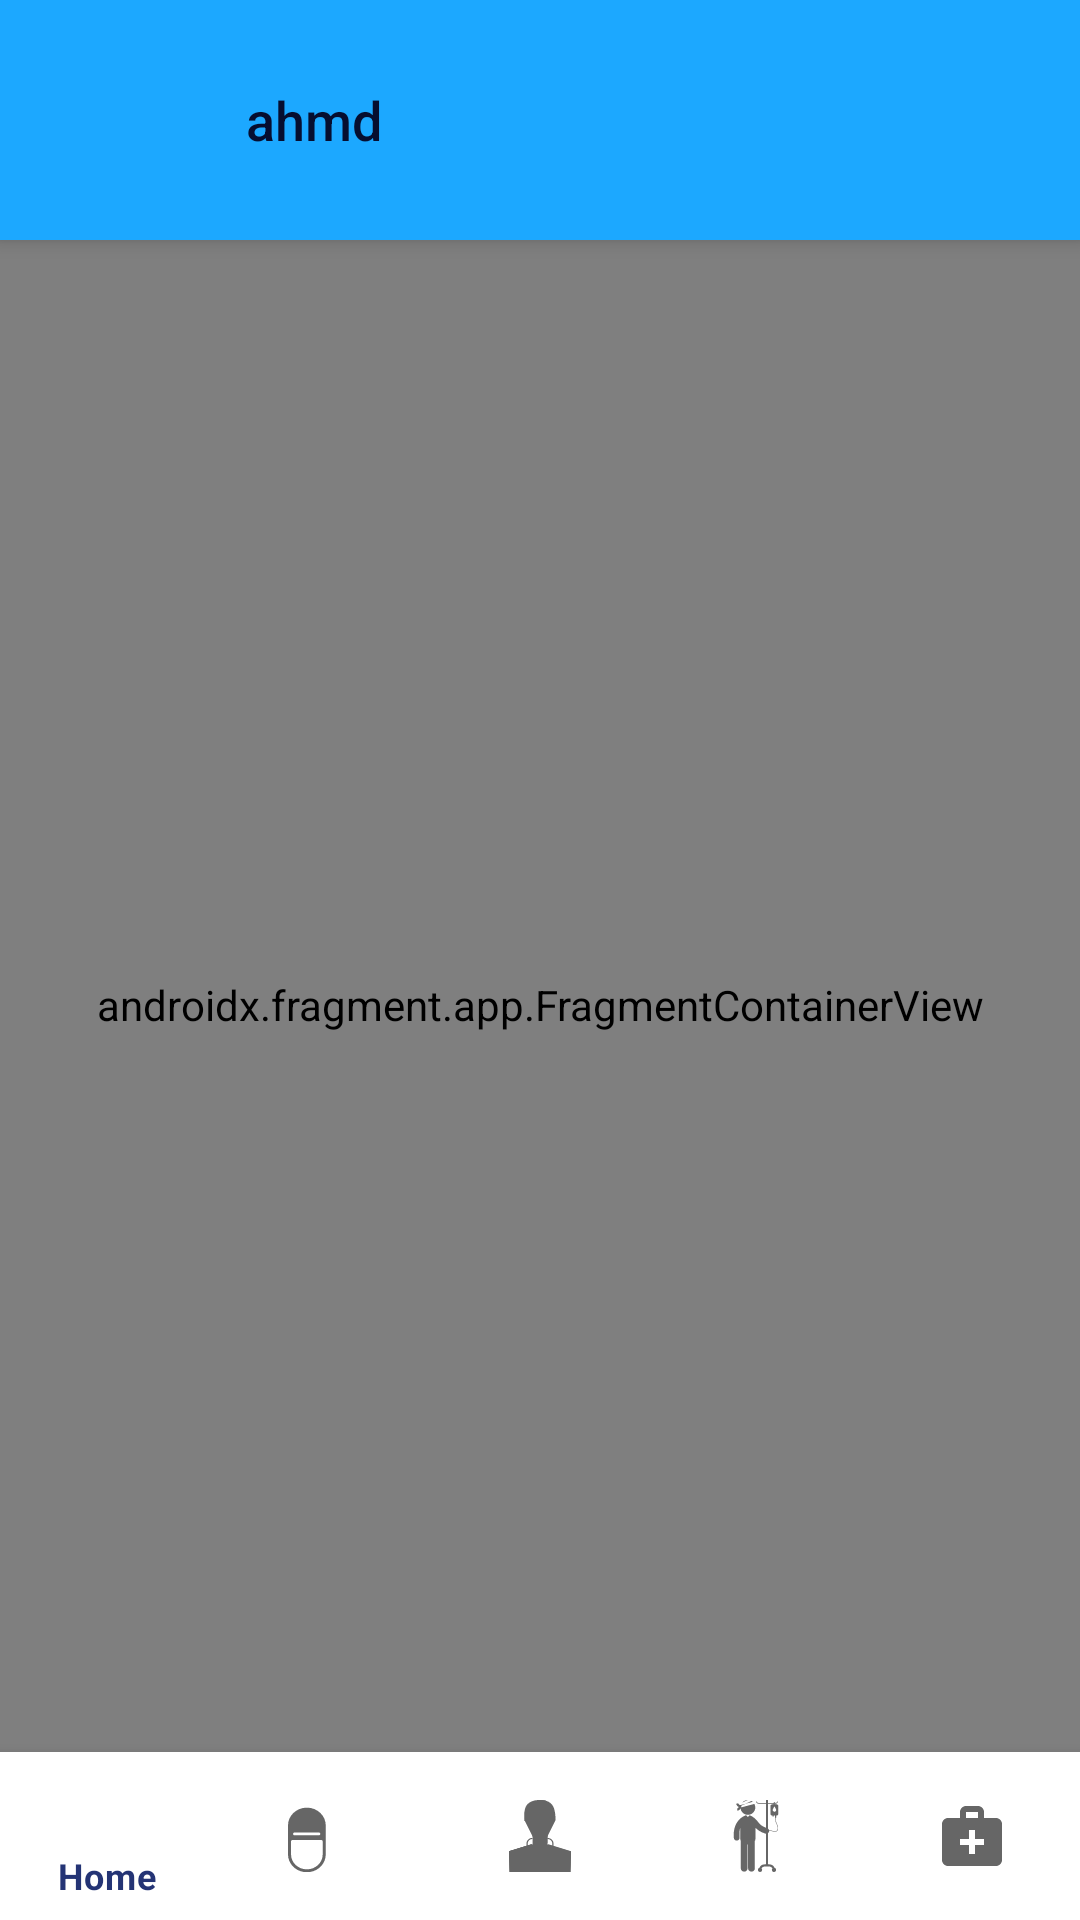

Produce the Android XML layout that renders to this screen, including the resource entries it uses.
<!-- AndroidManifest.xml: application theme Theme.MedicalReminder -->
<!-- res/layout/activity_home.xml -->
<?xml version="1.0" encoding="utf-8"?>
<androidx.drawerlayout.widget.DrawerLayout xmlns:android="http://schemas.android.com/apk/res/android"
    xmlns:app="http://schemas.android.com/apk/res-auto"
    xmlns:tools="http://schemas.android.com/tools"
    android:layout_width="match_parent"
    android:layout_height="match_parent"
    android:id="@+id/home_activity_drawer"
    android:fitsSystemWindows="true">
<androidx.constraintlayout.widget.ConstraintLayout
    android:layout_width="match_parent"
    android:layout_height="match_parent"
    android:layout_centerVertical="true"
    android:textAlignment="textEnd"
    tools:context=".homeScreen.view.HomeActivity">

    <androidx.appcompat.widget.Toolbar
        android:id="@+id/toolbar"
        android:layout_width="match_parent"
        android:layout_height="80dp"
        android:background="@color/primaryColor"
        android:elevation="4dp"
        android:minHeight="?attr/actionBarSize"
        android:theme="?attr/actionBarTheme"
        app:layout_constraintEnd_toEndOf="parent"
        app:layout_constraintHorizontal_bias="0.0"
        app:layout_constraintStart_toStartOf="parent"
        app:layout_constraintTop_toTopOf="parent"
        app:title="">

        <androidx.constraintlayout.widget.ConstraintLayout
            android:layout_width="wrap_content"
            android:layout_height="wrap_content">
            
            


            <ImageView
                android:id="@+id/icon_avatar"
                android:layout_width="24dp"
                android:layout_height="24dp"
                android:src="@drawable/ic_doctor_male"
                app:circularflow_radiusInDP="24dp"
                app:layout_constraintBottom_toBottomOf="parent"
                app:layout_constraintStart_toStartOf="parent"
                app:layout_constraintTop_toTopOf="parent" />

            <TextView
                android:id="@+id/userNameToolBar"
                android:layout_width="wrap_content"
                android:layout_height="wrap_content"
                android:layout_marginStart="42dp"
                android:fontFamily="sans-serif-medium"
                android:textColor="@color/primaryText"
                android:text="@string/tool_bar_name"
                android:textAlignment="textStart"
                android:textSize="18sp"
                app:layout_constraintStart_toEndOf="@+id/icon_avatar"
                app:layout_constraintTop_toTopOf="parent" />

        </androidx.constraintlayout.widget.ConstraintLayout>

    </androidx.appcompat.widget.Toolbar>
    <androidx.fragment.app.FragmentContainerView
        android:id="@+id/fragmentContainerView"
        android:name="androidx.navigation.fragment.NavHostFragment"
        android:layout_width="match_parent"
            android:layout_height="0dp"

            android:layout_marginBottom="50dp"
            app:layout_constraintBottom_toBottomOf="@id/navigator_View_Home"
            app:layout_constraintEnd_toEndOf="parent"
            app:layout_constraintStart_toStartOf="parent"
            app:layout_constraintTop_toBottomOf="@+id/toolbar"
            app:defaultNavHost="true"
            app:navGraph="@navigation/bottom_navigation"
            tools:layout_editor_absoluteX="1dp"
            tools:layout_editor_absoluteY="81dp" />

    









    <com.google.android.material.bottomnavigation.BottomNavigationView
        android:id="@+id/navigator_View_Home"
        android:layout_width="match_parent"
        android:layout_height="wrap_content"
        android:layout_marginTop="0dp"
        android:layout_marginBottom="0dp"
        app:layout_constraintBottom_toBottomOf="parent"
        app:layout_constraintEnd_toEndOf="parent"
        app:layout_constraintStart_toStartOf="parent"
        app:menu="@menu/nav_menu">

    </com.google.android.material.bottomnavigation.BottomNavigationView>





</androidx.constraintlayout.widget.ConstraintLayout>
<com.google.android.material.navigation.NavigationView
    android:layout_width="wrap_content"
    android:layout_height="match_parent"
    android:id="@+id/drawer_nav"
    android:layout_gravity="start"
    app:headerLayout="@layout/home_drawer"
    app:menu="@menu/menu_drawer" />
</androidx.drawerlayout.widget.DrawerLayout>
<!-- res/layout/home_drawer.xml (included above) -->
<?xml version="1.0" encoding="utf-8"?>
<LinearLayout xmlns:android="http://schemas.android.com/apk/res/android"
    xmlns:app="http://schemas.android.com/apk/res-auto"

    xmlns:tools="http://schemas.android.com/tools"
    android:layout_width="match_parent"
    android:layout_height="140dp"
    android:layout_marginTop="24dp"
    android:background="@drawable/cover"
    android:backgroundTintMode="screen"
    android:orientation="vertical"
    android:weightSum="5">

    <androidx.constraintlayout.widget.ConstraintLayout
        android:layout_width="wrap_content"
        android:layout_height="match_parent"
        android:layout_marginTop="8dp">

        <ImageView
            android:id="@+id/drawer_imagView"
            android:layout_width="48dp"
            android:layout_height="48dp"
            android:layout_marginStart="16dp"
            app:layout_constraintBottom_toBottomOf="@+id/drawer_editText"
            app:layout_constraintStart_toStartOf="parent"
            app:layout_constraintTop_toTopOf="@+id/drawer_name"
            app:srcCompat="@drawable/ic_doctor_male" />

        <TextView
            android:id="@+id/drawer_name"
            android:layout_width="wrap_content"
            android:layout_height="wrap_content"
            android:layout_marginStart="16dp"
            android:layout_marginTop="16dp"
            android:fontFamily="sans-serif-black"
            android:text="ahmed"
            android:textColor="@color/secondaryColor"
            android:textSize="18sp"
            app:layout_constraintStart_toEndOf="@+id/drawer_imagView"
            app:layout_constraintTop_toTopOf="parent" />

        <TextView
            android:id="@+id/drawer_editText"
            android:layout_width="200dp"
            android:layout_height="wrap_content"
            android:layout_marginTop="8dp"
            android:fontFamily="sans-serif-medium"
            android:gravity="left"
            android:lineSpacingExtra="8sp"
            android:lines="2"
            android:maxLines="2"
            android:text="@string/create_profile"
            android:textColor="@color/secondaryColor"
            android:textSize="16sp"
            app:layout_constraintStart_toStartOf="@+id/drawer_name"
            app:layout_constraintTop_toBottomOf="@+id/drawer_name" />

        <View
            android:id="@+id/view"
            android:layout_width="match_parent"
            android:layout_height="2dp"
            android:background="#ffffff"
            app:layout_constraintBottom_toBottomOf="parent"
            app:layout_constraintEnd_toEndOf="parent"
            app:layout_constraintStart_toStartOf="parent" />
    </androidx.constraintlayout.widget.ConstraintLayout>

</LinearLayout>
<!-- resources referenced by this layout -->
<resources>
  <color name="primaryColor">#1ca8ff</color>
  <color name="primaryText">#060e30</color>
  <color name="secondaryColor">#243475</color>
  <!-- drawable cover: jpg bitmap (drawable, 14481 bytes) -->
  <string name="create_profile">Login</string>
  <string name="tool_bar_name">ahmd</string>
  <style name="Theme.MedicalReminder" parent="Theme.MaterialComponents.DayNight.NoActionBar">
          
          <item name="colorPrimary">@color/secondaryColor</item>
          <item name="colorPrimaryVariant">@color/purple_700</item>
          <item name="colorOnPrimary">@color/white</item>
          
          <item name="colorSecondary">@color/teal_200</item>
          <item name="colorSecondaryVariant">@color/teal_700</item>
          <item name="colorOnSecondary">@color/black</item>
          
          <item name="android:statusBarColor" tools:targetApi="l">?attr/colorPrimaryVariant</item>
          
      </style>
  <color name="purple_700">#FF3700B3</color>
  <color name="white">#FFFFFFFF</color>
  <color name="teal_200">#FF03DAC5</color>
  <color name="teal_700">#FF018786</color>
  <color name="black">#FF000000</color>
</resources>
